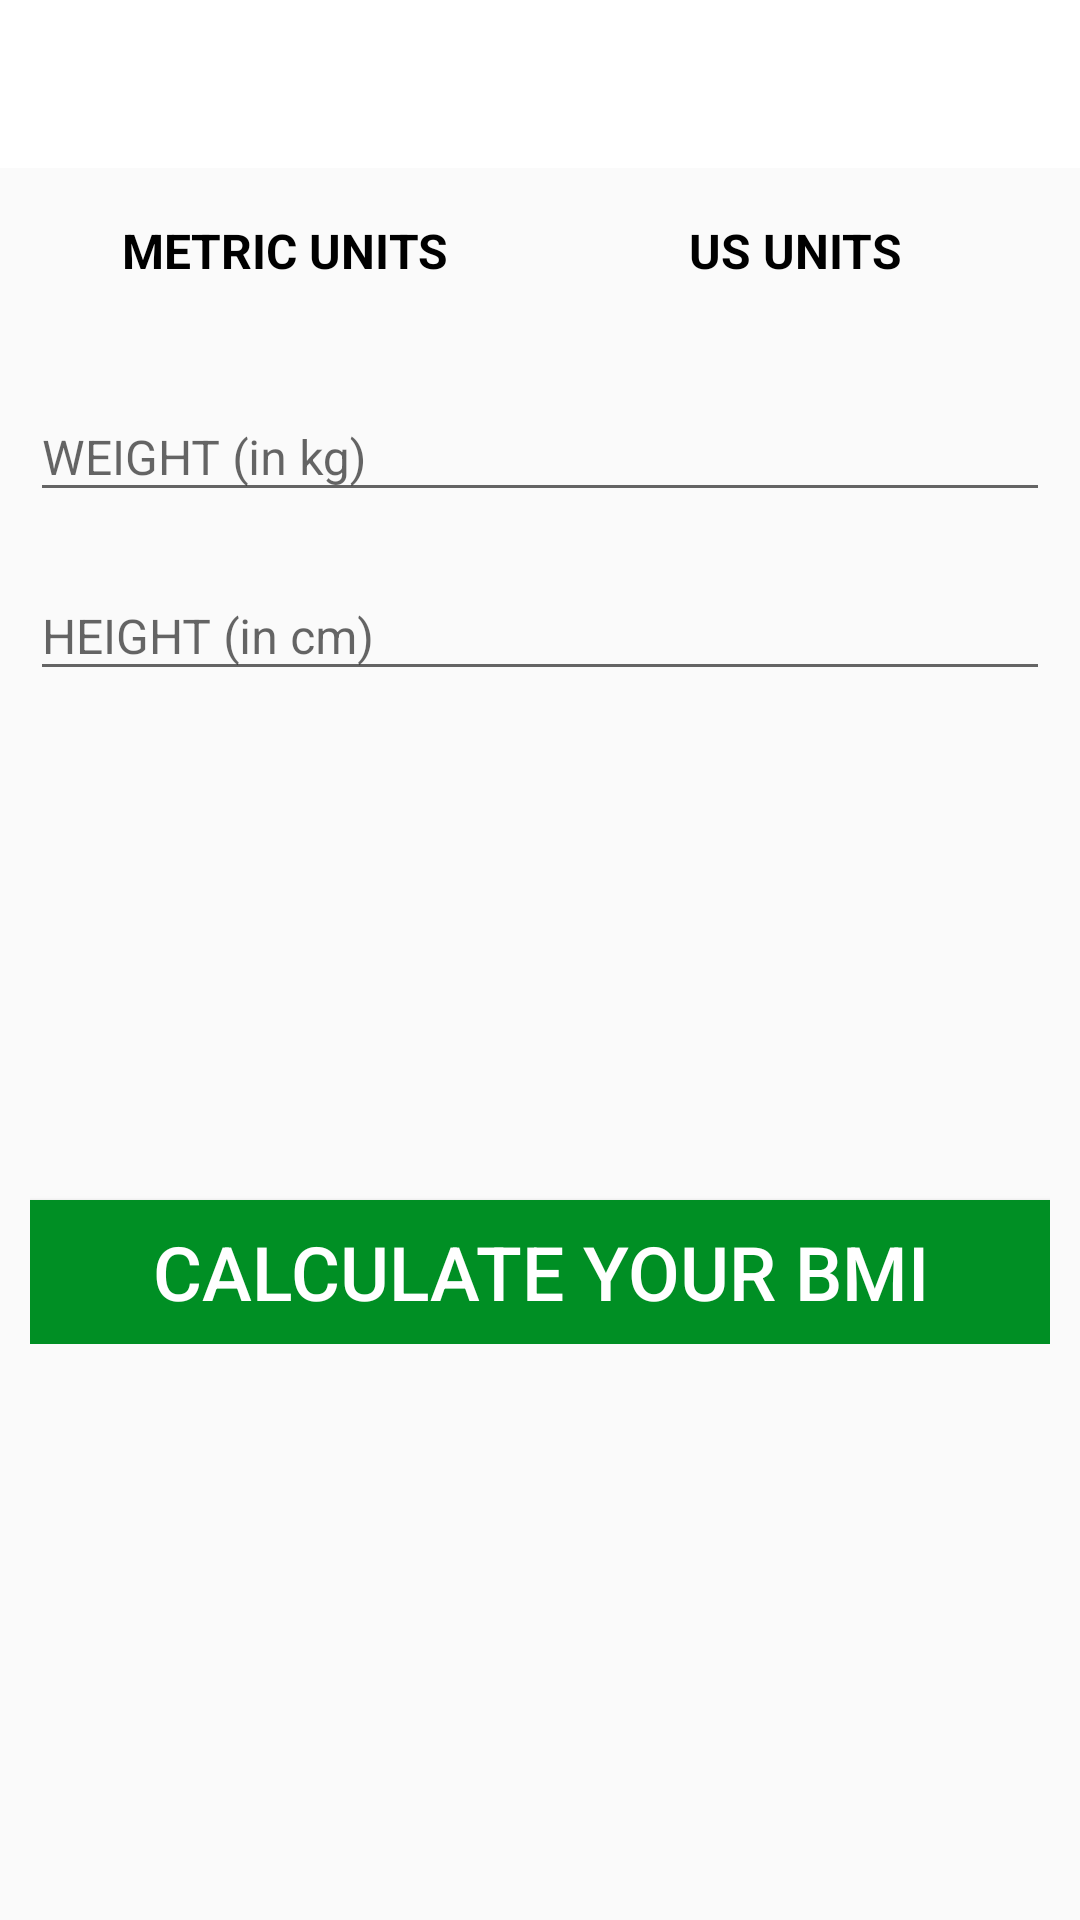

Reconstruct the res/layout file that produces this screen, plus the resources it refers to.
<!-- AndroidManifest.xml: activity theme Theme.AppCompat.Light.NoActionBar -->
<!-- res/layout/activity_b_m_i.xml -->
<?xml version="1.0" encoding="utf-8"?>
<RelativeLayout xmlns:android="http://schemas.android.com/apk/res/android"
    xmlns:app="http://schemas.android.com/apk/res-auto"
    xmlns:tools="http://schemas.android.com/tools"
    android:layout_width="match_parent"
    android:layout_height="match_parent"
    android:orientation="vertical"
    tools:context=".BMIActivity">

    <androidx.appcompat.widget.Toolbar
        android:id="@+id/toolbar_bmi_activity"
        android:layout_width="match_parent"
        android:layout_height="?android:attr/actionBarSize"
        android:theme="@style/ToolbarTheme"
        app:titleTextColor="@color/colorPrimary"
        android:background="#FFFFFF"/>

    <RadioGroup
    android:layout_width="match_parent"
    android:layout_height="wrap_content"
    android:id="@+id/rgUnits"
    android:layout_below="@+id/toolbar_bmi_activity"
    android:layout_margin="10dp"
    android:orientation="horizontal"
    android:background="@drawable/drawable_radio_group_tab_background">

    <RadioButton
        android:id="@+id/rbMetricUnits"
        android:layout_width="0dp"
        android:layout_height="35dp"
        android:layout_weight="1"
        android:background="@drawable/drawable_units_tab_selector"
        android:checked="true"
        android:text="METRIC UNITS"
        android:gravity="center"
        android:textColor="@color/drawable_units_tab_text_color_selector"
        android:textSize="16sp"
        android:textStyle="bold"
        android:button="@null"/>

    <RadioButton
        android:id="@+id/rbUsUnits"
        android:layout_width="0dp"
        android:layout_height="35dp"
        android:layout_weight="1"
        android:background="@drawable/drawable_units_tab_selector"
        android:checked="false"
        android:text="US UNITS"
        android:gravity="center"
        android:textColor="@color/drawable_units_tab_text_color_selector"
        android:textSize="16sp"
        android:textStyle="bold"
        android:button="@null"/>

</RadioGroup>

    <LinearLayout
        android:id="@+id/ll_Units_View"
        android:layout_width="match_parent"
        android:layout_height="wrap_content"
        android:layout_below="@+id/rgUnits"
        android:orientation="vertical"
        android:padding="10dp">

        <LinearLayout
            android:id="@+id/ll_Metric_Units_view"
            android:layout_width="match_parent"
            android:layout_height="wrap_content"
            android:orientation="vertical">

            <com.google.android.material.textfield.TextInputLayout
            android:id="@+id/til_MetricUnitWeight"
            android:layout_width="match_parent"
            android:layout_height="wrap_content">

            <androidx.appcompat.widget.AppCompatEditText
                android:id="@+id/et_MetricUnitWeight"
                android:layout_width="match_parent"
                android:layout_height="wrap_content"
                android:hint="WEIGHT (in kg)"
                android:inputType="numberDecimal"
                android:textSize="16sp"/>

        </com.google.android.material.textfield.TextInputLayout>

        <com.google.android.material.textfield.TextInputLayout
            android:id="@+id/til_MetricUnitHeight"
            android:layout_marginTop="10dp"
            android:layout_width="match_parent"
            android:layout_height="wrap_content">

            <EditText
                android:id="@+id/et_MetricUnitHeight"
                android:layout_width="match_parent"
                android:layout_height="wrap_content"
                android:hint="HEIGHT (in cm)"
                android:inputType="numberDecimal"
                android:textSize="16sp"/>

        </com.google.android.material.textfield.TextInputLayout>
        </LinearLayout>

        <LinearLayout
            android:id="@+id/llUsUnitsView"
            android:layout_width="match_parent"
            android:layout_height="wrap_content"
            android:orientation="vertical"
            android:visibility="gone"
            tools:visibility="visible">

            <com.google.android.material.textfield.TextInputLayout
                android:id="@+id/tilUsUnitWeight"
                android:layout_width="match_parent"
                android:layout_height="wrap_content">

                <androidx.appcompat.widget.AppCompatEditText
                    android:id="@+id/etUsUnitWeight"
                    android:layout_width="match_parent"
                    android:layout_height="wrap_content"
                    android:hint="WEIGHT (in lbs)"
                    android:inputType="numberDecimal"
                    android:textSize="16sp" />
            </com.google.android.material.textfield.TextInputLayout>

            <LinearLayout
                android:id="@+id/llUsUnitsHeight"
                android:layout_width="match_parent"
                android:layout_height="wrap_content"
                android:layout_marginTop="10dp"
                android:baselineAligned="false"
                android:orientation="horizontal">

                

                <com.google.android.material.textfield.TextInputLayout
                    android:id="@+id/tilUsUnitHeightFeet"
                    android:layout_width="0dp"
                    android:layout_height="wrap_content"
                    android:layout_marginEnd="5dp"
                    android:layout_weight="1">

                    <androidx.appcompat.widget.AppCompatEditText
                        android:id="@+id/etUsUnitHeightFeet"
                        android:layout_width="match_parent"
                        android:layout_height="wrap_content"
                        android:hint="Feet"
                        android:inputType="number"
                        android:textSize="16sp" />
                </com.google.android.material.textfield.TextInputLayout>

                <com.google.android.material.textfield.TextInputLayout
                    android:id="@+id/tilUsUnitHeightInch"
                    android:layout_width="0dp"
                    android:layout_height="wrap_content"
                    android:layout_marginStart="5dp"
                    android:layout_weight="1">

                    <androidx.appcompat.widget.AppCompatEditText
                        android:id="@+id/etUsUnitHeightInch"
                        android:layout_width="match_parent"
                        android:layout_height="wrap_content"
                        android:hint="Inch"
                        android:inputType="number"
                        android:textSize="16sp" />
                </com.google.android.material.textfield.TextInputLayout>

            </LinearLayout>
        </LinearLayout>

        <LinearLayout
            android:id="@+id/llDiplayBMIResult"
            android:layout_width="match_parent"
            android:layout_height="wrap_content"
            android:layout_marginTop="25dp"
            android:orientation="vertical"
            android:visibility="invisible"
            tools:visibility="visible">

            <TextView
                android:id="@+id/tv_YourBMI"
                android:layout_width="match_parent"
                android:layout_height="wrap_content"
                android:gravity="center"
                android:text="YOUR BMI"
                android:visibility="invisible"
                android:textSize="16sp"
                android:textAllCaps="true"/>

            <TextView
                android:layout_width="match_parent"
                android:layout_height="wrap_content"
                android:id="@+id/tv_BMIValue"
                android:layout_marginTop="5dp"
                android:gravity="center"
                android:textSize="18sp"
                android:textStyle="bold"
                tools:text="18"/>

            <TextView
                android:layout_width="match_parent"
                android:layout_height="wrap_content"
                android:id="@+id/tv_BMIType"
                android:layout_marginTop="5dp"
                android:gravity="center"
                android:textSize="18sp"
                tools:text="NORMAL"/>

            <TextView
                android:layout_width="match_parent"
                android:layout_height="wrap_content"
                android:id="@+id/tv_BMIDescription"
                android:layout_marginTop="5dp"
                android:gravity="center"
                android:textSize="18sp"
                tools:text="NORMAL"/>

        </LinearLayout>

        <Button
            android:id="@+id/btn_calculate"
            android:layout_width="match_parent"
            android:layout_height="wrap_content"
            android:layout_marginTop="35dp"
            android:background="@color/colorAccent"
            android:text="CALCULATE Your BMI"
            android:layout_gravity="bottom"
            android:textColor="#FFFFFF"
            android:textSize="25sp"/>

    </LinearLayout>

</RelativeLayout>
<!-- resources referenced by this layout -->
<resources>
  <color name="colorAccent">#008F24</color>
  <color name="colorPrimary">#B2212121</color>
  <style name="ToolbarTheme" parent="@style/ThemeOverlay.AppCompat.ActionBar">
          
          <item name="colorControlNormal">@color/toolbar_color_control_normal</item>
      </style>
  <color name="toolbar_color_control_normal">#000000</color>
</resources>
